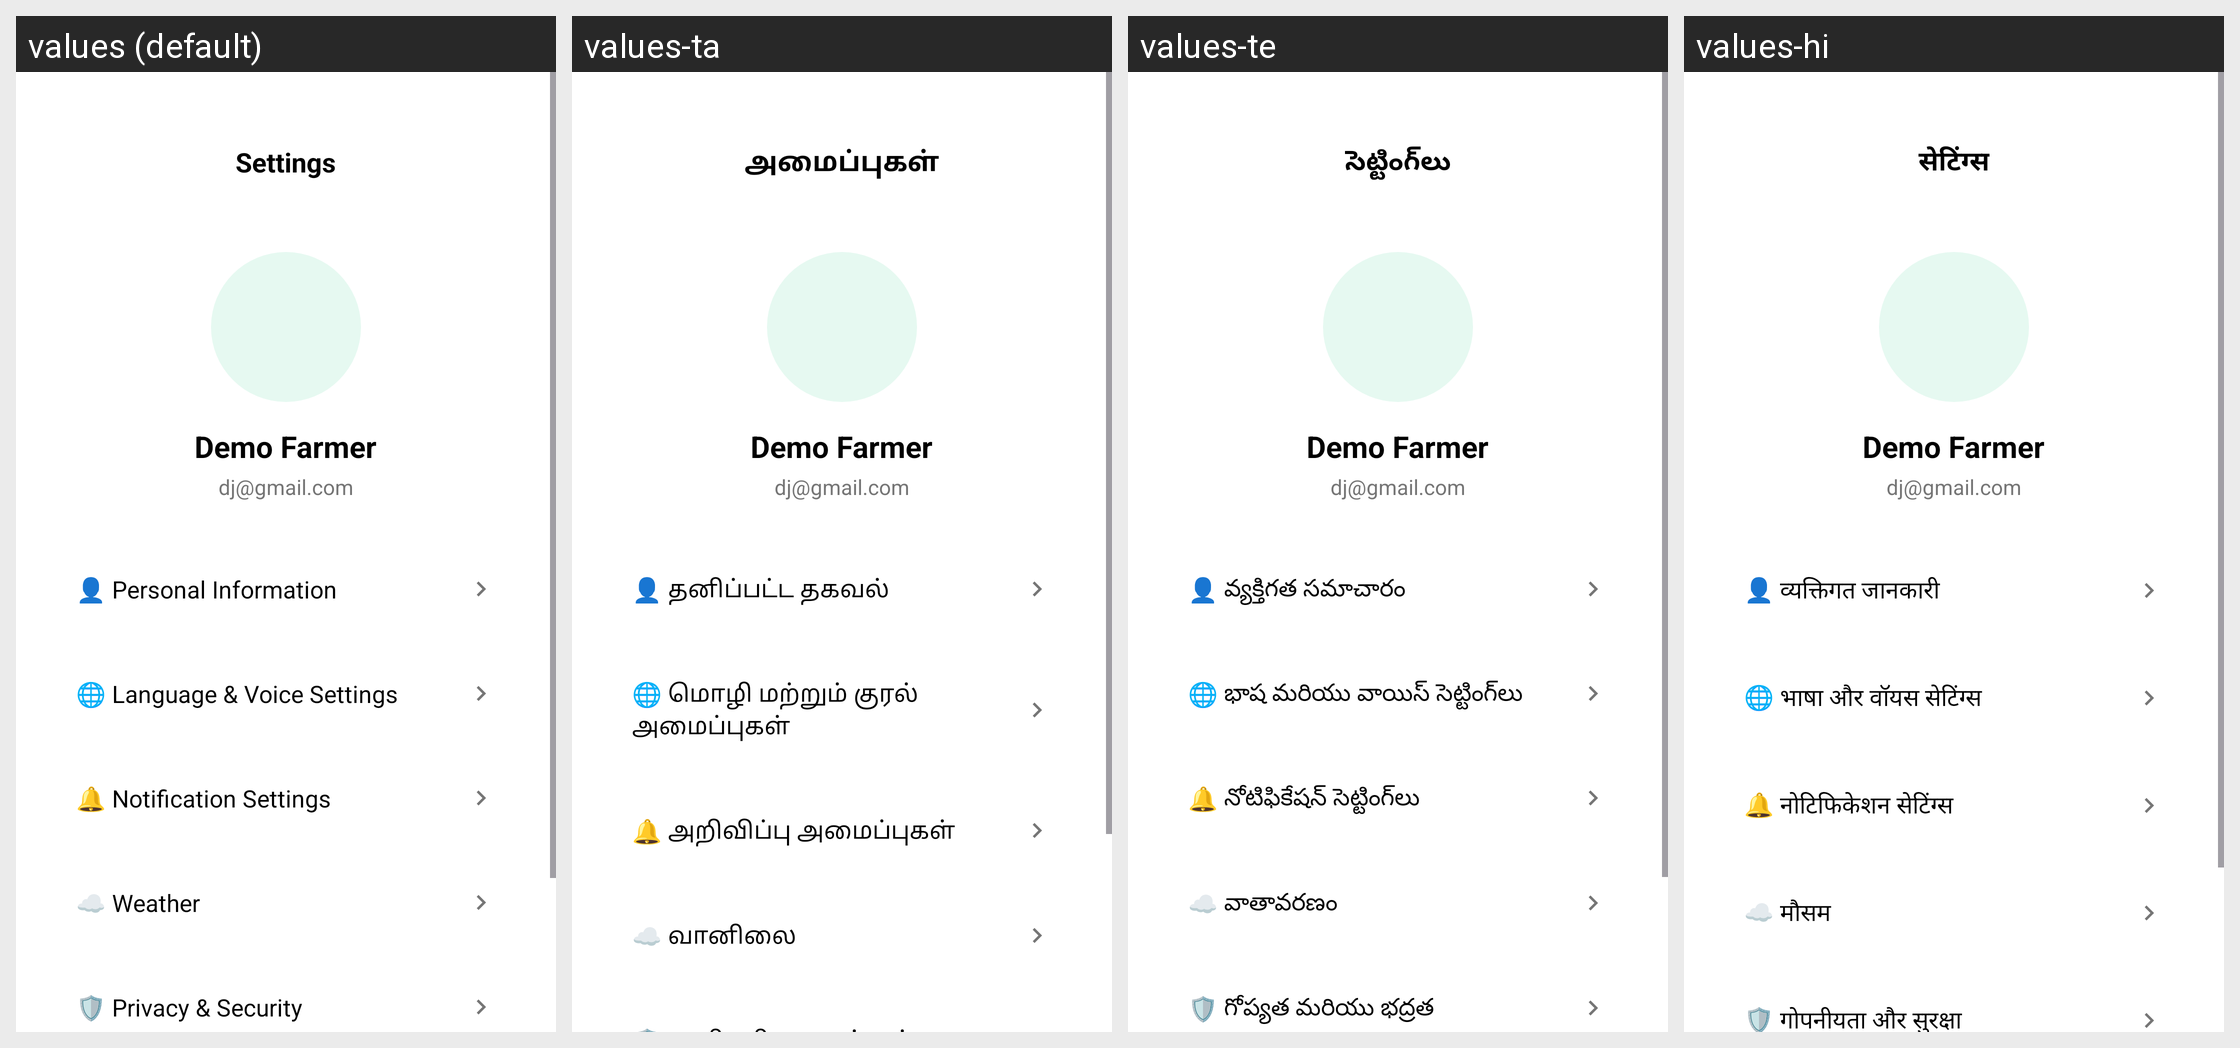

For this localized Android screen grid, give each drawn string resource with its value in every locale shown.
Android screen res/layout/fragment_settings.xml rendered under 4 locales, left to right: values (default), values-ta, values-te, values-hi. Device: Nexus 5 (rendered at 1080×1920; each locale shown at half size, 540×960, under a caption strip naming it); theme Theme.Kisanmitra.
Strings drawn on this screen, with the default value and each locale's value (text and hints the layout hard-codes, and strings that could not be matched under every locale, appear in the picture but are not listed):

settings_title
  values: Settings
  values-ta: அமைப்புகள்
  values-te: సెట్టింగ్‌లు
  values-hi: सेटिंग्स

personal_info_menu
  values: 👤 Personal Information
  values-ta: 👤 தனிப்பட்ட தகவல்
  values-te: 👤 వ్యక్తిగత సమాచారం
  values-hi: 👤 व्यक्तिगत जानकारी

language_voice_menu
  values: 🌐 Language & Voice Settings
  values-ta: 🌐 மொழி மற்றும் குரல் அமைப்புகள்
  values-te: 🌐 భాష మరియు వాయిస్ సెట్టింగ్‌లు
  values-hi: 🌐 भाषा और वॉयस सेटिंग्स

notifications_menu
  values: 🔔 Notification Settings
  values-ta: 🔔 அறிவிப்பு அமைப்புகள்
  values-te: 🔔 నోటిఫికేషన్ సెట్టింగ్‌లు
  values-hi: 🔔 नोटिफिकेशन सेटिंग्स

weather_menu
  values: ☁️ Weather
  values-ta: ☁️ வானிலை
  values-te: ☁️ వాతావరణం
  values-hi: ☁️ मौसम
